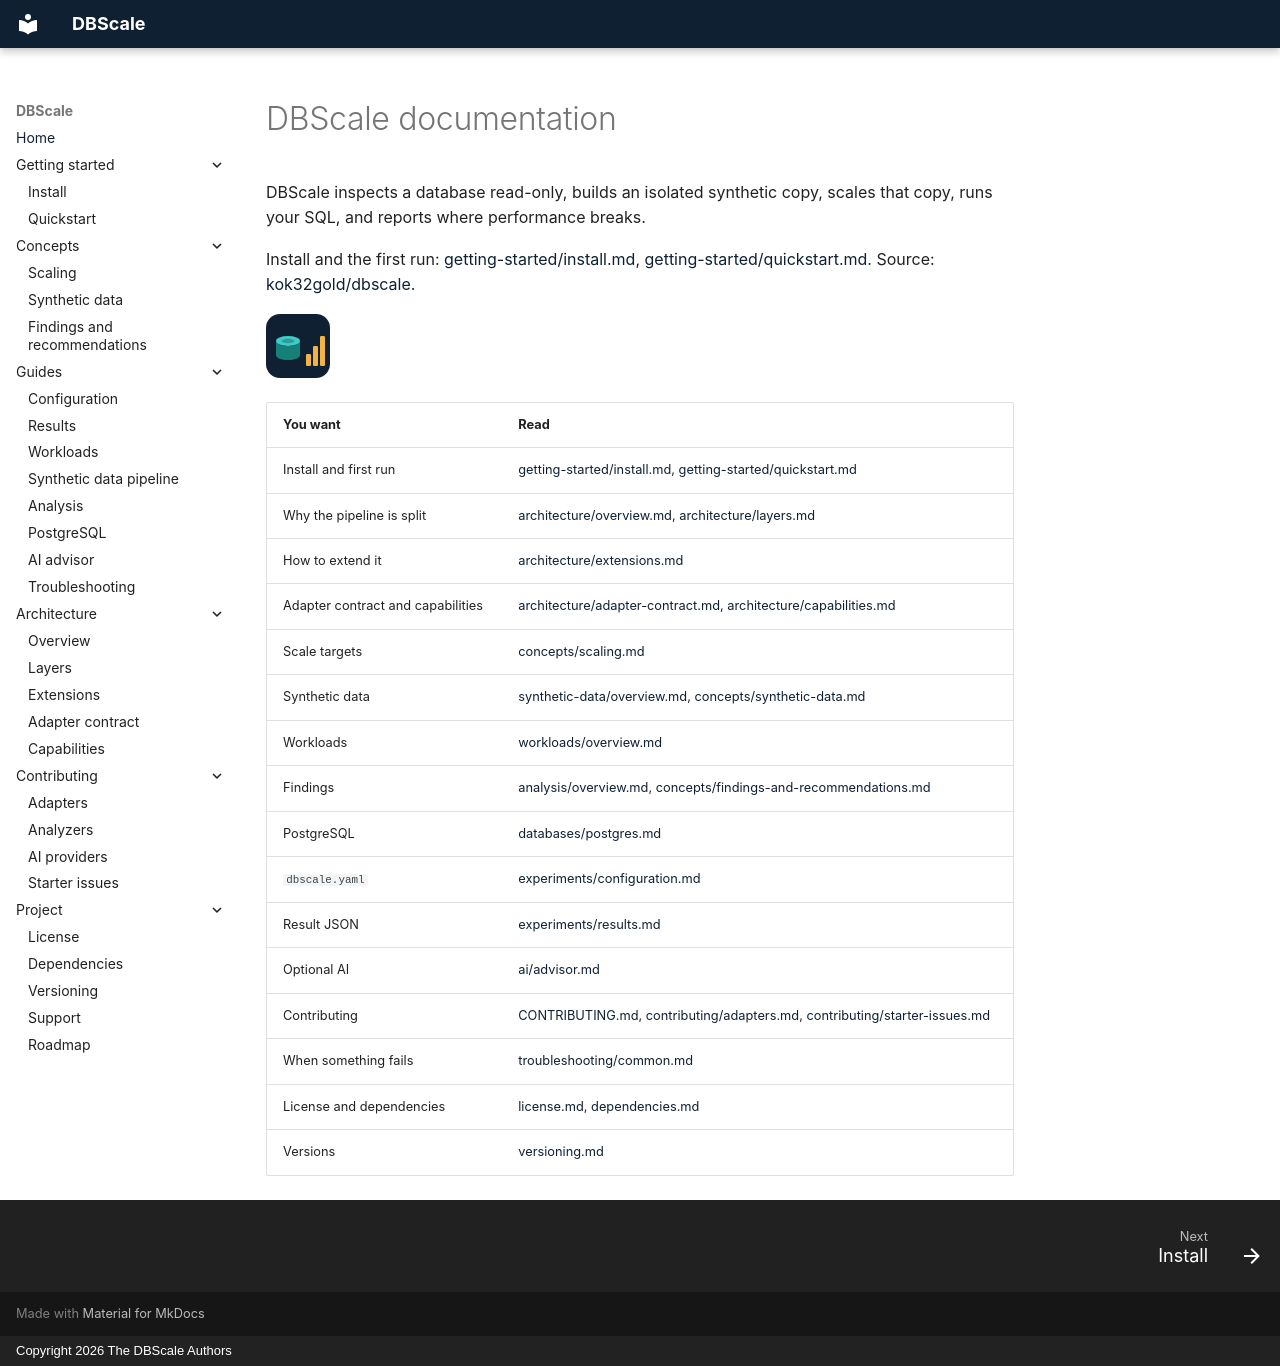

repository: kok32gold/dbscale · page: index.html · generator: mkdocs · copyright: Copyright 2026 The DBScale Authors

# DBScale documentation

DBScale inspects a database read-only, builds an isolated synthetic copy, scales that copy, runs your SQL, and reports where performance breaks.

Install and the first run: [getting-started/install.md](getting-started/install.md), [getting-started/quickstart.md](getting-started/quickstart.md). Source: [kok32gold/dbscale](https://github.com/kok32gold/dbscale).

<img src="assets/mark.svg" alt="DBScale mark" width="64">

| You want | Read |
| --- | --- |
| Install and first run | [getting-started/install.md](getting-started/install.md), [getting-started/quickstart.md](getting-started/quickstart.md) |
| Why the pipeline is split | [architecture/overview.md](architecture/overview.md), [architecture/layers.md](architecture/layers.md) |
| How to extend it | [architecture/extensions.md](architecture/extensions.md) |
| Adapter contract and capabilities | [architecture/adapter-contract.md](architecture/adapter-contract.md), [architecture/capabilities.md](architecture/capabilities.md) |
| Scale targets | [concepts/scaling.md](concepts/scaling.md) |
| Synthetic data | [synthetic-data/overview.md](synthetic-data/overview.md), [concepts/synthetic-data.md](concepts/synthetic-data.md) |
| Workloads | [workloads/overview.md](workloads/overview.md) |
| Findings | [analysis/overview.md](analysis/overview.md), [concepts/findings-and-recommendations.md](concepts/findings-and-recommendations.md) |
| PostgreSQL | [databases/postgres.md](databases/postgres.md) |
| `dbscale.yaml` | [experiments/configuration.md](experiments/configuration.md) |
| Result JSON | [experiments/results.md](experiments/results.md) |
| Optional AI | [ai/advisor.md](ai/advisor.md) |
| Contributing | [CONTRIBUTING.md](https://github.com/kok32gold/dbscale/blob/main/CONTRIBUTING.md), [contributing/adapters.md](contributing/adapters.md), [contributing/starter-issues.md](contributing/starter-issues.md) |
| When something fails | [troubleshooting/common.md](troubleshooting/common.md) |
| License and dependencies | [license.md](license.md), [dependencies.md](dependencies.md) |
| Versions | [versioning.md](versioning.md) |
